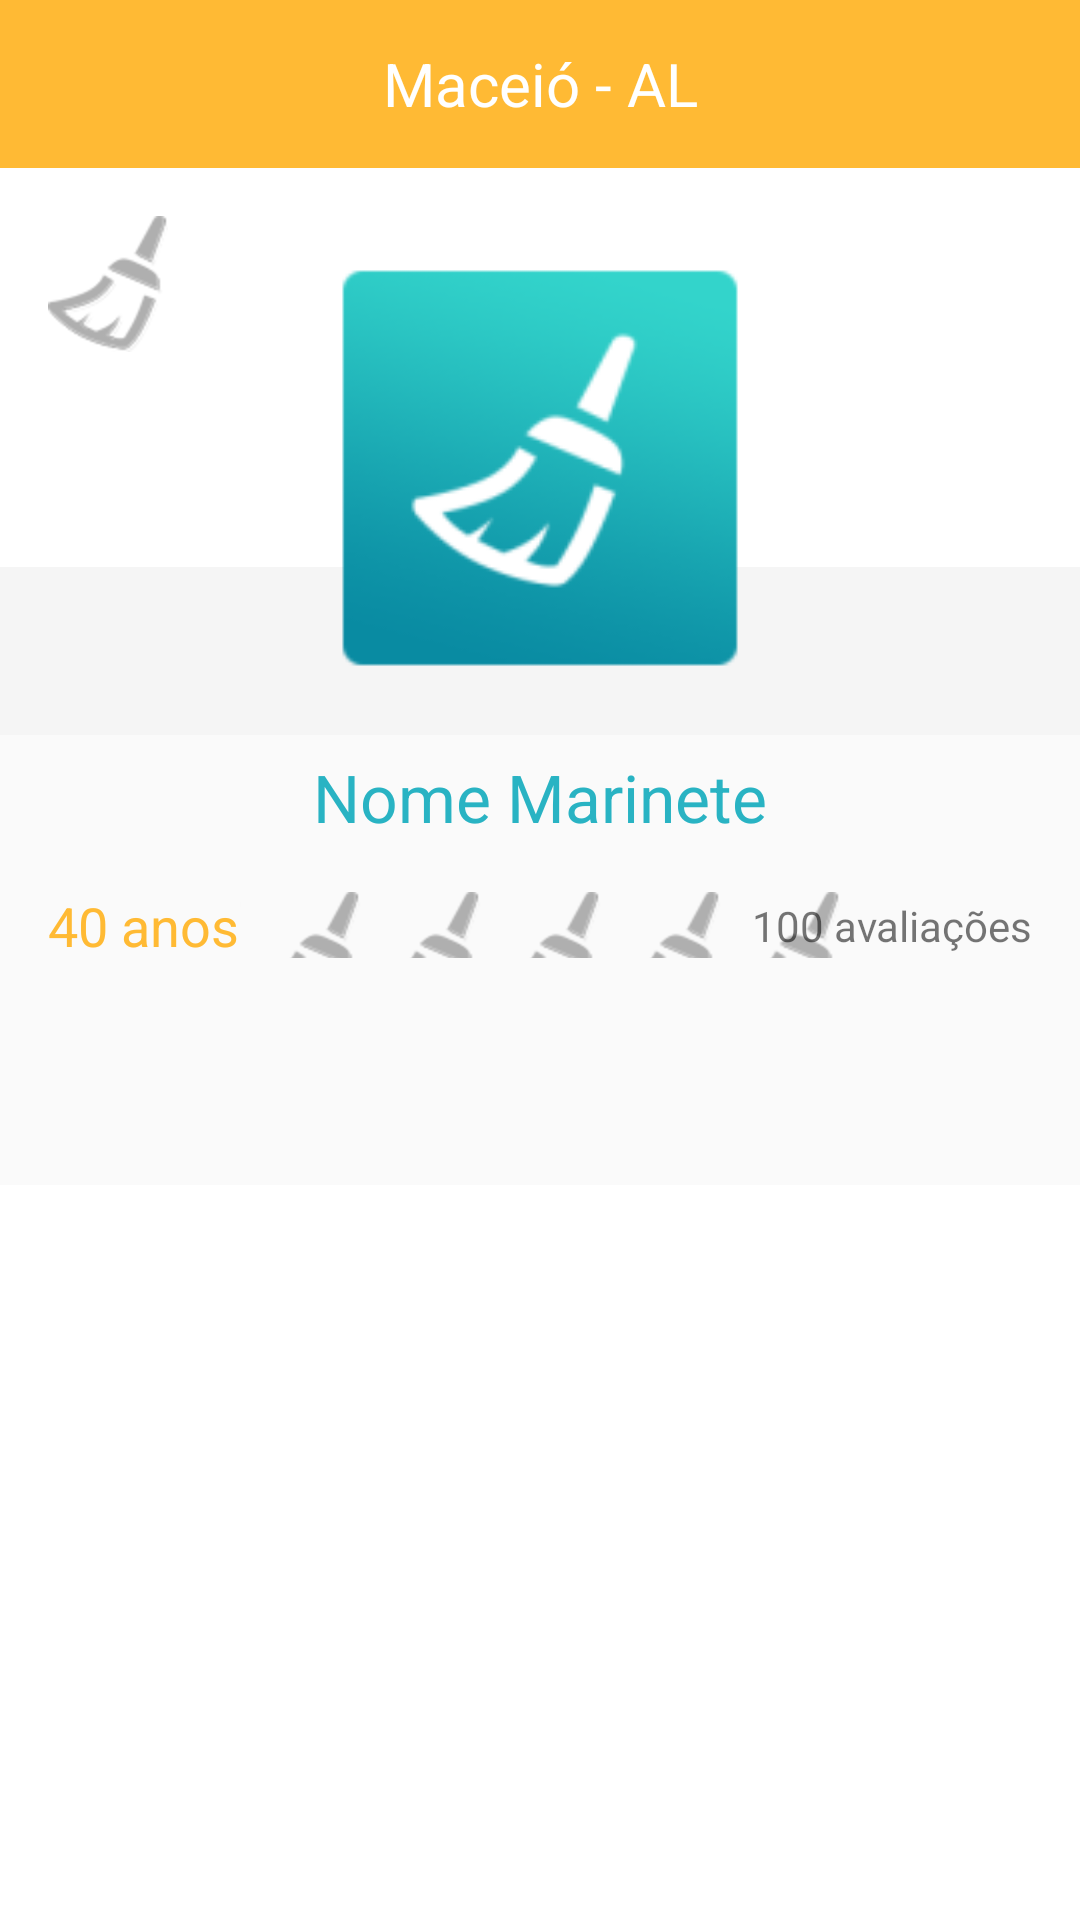

The Android layout XML behind this screen, and the referenced resources:
<!-- AndroidManifest.xml: application theme AppTheme -->
<!-- res/layout/activity_marinete.xml -->
<?xml version="1.0" encoding="utf-8"?>
<RelativeLayout xmlns:android="http://schemas.android.com/apk/res/android"
    xmlns:tools="http://schemas.android.com/tools"
    android:layout_width="match_parent"
    android:layout_height="match_parent"
    android:background="#ffffff"
    tools:context="com.havelans.marinete.MarineteActivity">

    <android.support.v7.widget.Toolbar
        android:id="@+id/toolbar_cidade"
        android:layout_width="match_parent"
        android:layout_height="wrap_content"
        android:background="@color/colorAccent">

        <TextView
            android:layout_width="wrap_content"
            android:layout_height="wrap_content"
            android:layout_gravity="center"
            android:text="Maceió - AL"
            android:textColor="@android:color/white"
            android:textSize="20sp" />
    </android.support.v7.widget.Toolbar>

    <ImageView
        android:id="@+id/button_avaliar"
        android:layout_width="wrap_content"
        android:layout_height="wrap_content"
        android:layout_below="@+id/toolbar_cidade"
        android:layout_margin="@dimen/activity_horizontal_margin"
        android:src="@drawable/marinetee" />

    <android.support.v7.widget.Toolbar
        android:layout_width="match_parent"
        android:layout_height="wrap_content"
        android:layout_above="@+id/light_gray_bkg"
        android:layout_centerVertical="true"
        android:background="#f5f5f5"
        android:gravity="center_vertical"></android.support.v7.widget.Toolbar>

    <android.support.v7.widget.Toolbar
        android:id="@+id/light_gray_bkg"
        android:layout_width="match_parent"
        android:layout_height="150dp"
        android:layout_centerVertical="true"
        android:background="#fafafa"
        android:gravity="center_vertical"></android.support.v7.widget.Toolbar>

    <ImageView
        android:id="@id/foto_marinete"
        android:layout_width="150dp"
        android:layout_height="150dp"
        android:layout_below="@+id/toolbar_cidade"
        android:layout_centerHorizontal="true"
        android:layout_marginTop="25dp"
        android:src="@mipmap/ic_launcher" />

    <TextView
        xmlns:android="http://schemas.android.com/apk/res/android"
        android:id="@+id/nome_marinete"
        android:layout_width="wrap_content"
        android:layout_height="wrap_content"
        android:layout_below="@+id/foto_marinete"
        android:layout_centerHorizontal="true"
        android:layout_marginTop="20dp"
        android:text="Nome Marinete"
        android:textAppearance="?android:attr/textAppearanceLarge"
        android:textColor="@color/colorPrimaryDark" />

    <RelativeLayout
        android:layout_width="match_parent"
        android:layout_height="wrap_content"
        android:layout_below="@+id/nome_marinete"
        android:layout_margin="@dimen/activity_horizontal_margin">

        <TextView
            xmlns:android="http://schemas.android.com/apk/res/android"
            android:id="@+id/idade_marinete"
            android:layout_width="wrap_content"
            android:layout_height="wrap_content"
            android:layout_centerVertical="true"
            android:text="40 anos"
            android:textAppearance="?android:attr/textAppearanceMedium"
            android:textColor="@color/colorAccent" />

        <RatingBar
            android:id="@+id/avaliacao_marinete"
            style="@style/marineteRatingBar"
            android:layout_width="wrap_content"
            android:layout_height="wrap_content"
            android:layout_centerInParent="true"
            android:numStars="5"
            android:stepSize="0.1" />

        <TextView
            xmlns:android="http://schemas.android.com/apk/res/android"
            android:id="@+id/avaliacoes_marinete"
            android:layout_width="wrap_content"
            android:layout_height="wrap_content"
            android:layout_alignParentRight="true"
            android:layout_centerVertical="true"
            android:gravity="right"
            android:text="100 avaliações"
            android:textAppearance="?android:attr/textAppearanceSmall" />
    </RelativeLayout>
</RelativeLayout>
<!-- resources referenced by this layout -->
<resources>
  <color name="colorAccent">#ffba34</color>
  <color name="colorPrimaryDark">#29b3c3</color>
  <dimen name="activity_horizontal_margin">16dp</dimen>
  <!-- drawable marinetee: png bitmap (drawable-hdpi, 19904 bytes) -->
  <!-- mipmap ic_launcher: png bitmap (mipmap-hdpi, 2836 bytes) -->
  <style name="marineteRatingBar" parent="@android:style/Widget.RatingBar">
          <item name="android:progressDrawable">@drawable/marinete_rating_bar_full</item>
          <item name="android:minHeight">22dip</item>
          <item name="android:maxHeight">22dip</item>
          <item name="android:numStars">5</item>
          <item name="android:stepSize">0.1</item>
          <item name="android:isIndicator">false</item>
      </style>
  <style name="AppTheme" parent="Theme.AppCompat.Light.DarkActionBar">
          
          <item name="colorPrimary">@color/colorPrimary</item>
          <item name="colorPrimaryDark">@color/colorPrimaryDark</item>
          <item name="colorAccent">@color/colorAccent</item>
      </style>
  <!-- drawable marinete_rating_bar_full (drawable) -->
  <?xml version="1.0" encoding="utf-8"?>
  <layer-list xmlns:android="http://schemas.android.com/apk/res/android">
      <item android:id="@android:id/background"
          android:drawable="@drawable/marinete_ratingbar_full_empty"/>
      <item android:id="@android:id/secondaryProgress"
          android:drawable="@drawable/marinete_ratingbar_full_empty"/>
      <item android:id="@android:id/progress"
          android:drawable="@drawable/marinete_ratingbar_full_filled"/>
  </layer-list>
  <color name="colorPrimary">#29c3c2</color>
  <!-- drawable marinete_ratingbar_full_empty (drawable) -->
  <?xml version="1.0" encoding="utf-8"?>
  <selector
      xmlns:android="http://schemas.android.com/apk/res/android">
  
      <item android:state_pressed="true"
          android:state_window_focused="true"
          android:drawable="@drawable/marinetee" />
  
      <item android:state_focused="true"
          android:state_window_focused="true"
          android:drawable="@drawable/marinetee" />
  
      <item android:state_selected="true"
          android:state_window_focused="true"
          android:drawable="@drawable/marinetee" />
  
      <item android:drawable="@drawable/marinetee" />
  
  </selector>
  <!-- drawable marinete_ratingbar_full_filled (drawable) -->
  <?xml version="1.0" encoding="utf-8"?>
  <selector
      xmlns:android="http://schemas.android.com/apk/res/android">
  
      <item android:state_pressed="true"
          android:state_window_focused="true"
          android:drawable="@drawable/marinete" />
  
      <item android:state_focused="true"
          android:state_window_focused="true"
          android:drawable="@drawable/marinete" />
  
      <item android:state_selected="true"
          android:state_window_focused="true"
          android:drawable="@drawable/marinete" />
  
      <item android:drawable="@drawable/marinete" />
  
  </selector>
  <!-- drawable marinete: png bitmap (drawable-hdpi, 20629 bytes) -->
</resources>
